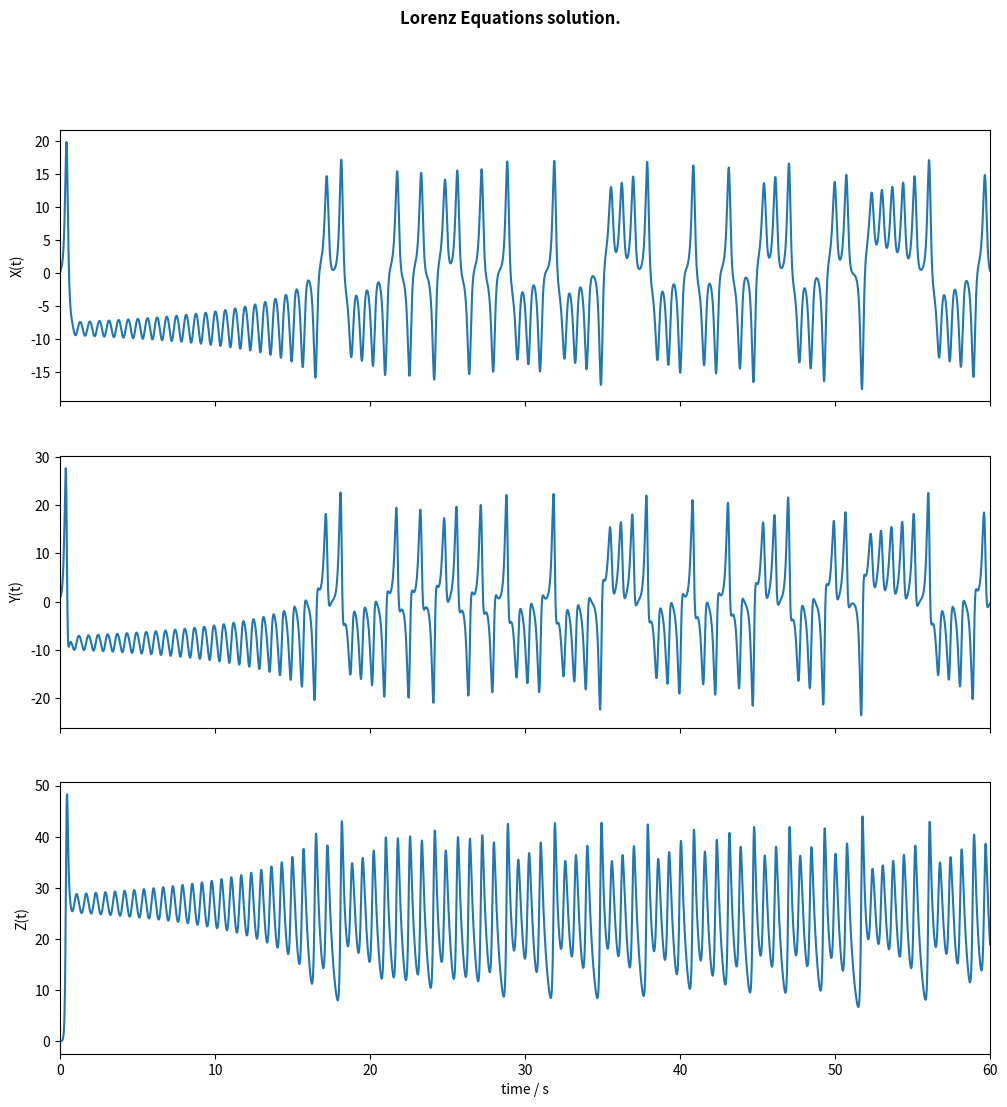

The script that saved this image:
# %%
import matplotlib.pyplot as plt
import numpy as np


# Euler Method.
def euler(rhs, tn, un, dt):
    """Solves a single step of the Euler Method."""
    return tn + dt, un + dt * rhs(tn, un)


# Third order Runge-Kutta Method
def runge_kutta3(rhs, tn, un, dt):
    """Solves a single step of the 3rd-order Runge-Kutta time-stepping
    method for solving an ODE.

    Parameters:
        rhs - The function representing the RHS of the ODE to solve for.
        tn - the current time.
        un - the solution of the ODE.
        dt - the time step.
    """

    # First slope estimate.
    k1 = rhs(tn, un)

    # Mid-point estimate.
    k2 = rhs(tn + 0.5*dt,
             un + 0.5*dt*k1)

    # Third slope estimate.
    k3 = rhs(tn + dt,
             un + dt * (2*k2 - k1))

    # Final weighted average.
    u = un + dt * (k1 + 4*k2 + k3) / 6

    return tn + dt, u


# Solve the initial value problem.
def solve_ivp(rhs, t0, u0, tf, dt, solver):
    nt = int((tf - t0) / dt) + 1
    t = np.zeros(nt)

    # For systems of equations
    if np.isscalar(u0):
        u = np.zeros(nt)

    else:
        u = np.zeros((nt, len(u0)))

    # Initial conditions
    t[0] = t0
    u[0] = u0

    # Time integration loop
    for n in range(nt - 1):
        t[n + 1], u[n + 1] = solver(rhs, t[n], u[n], dt)

    return t, u


def lorenz(t, u):

    x, y, z = u

    dxdt = -sigma*x + sigma*y
    dydt = -x*z + r*x - y
    dtdz = x*y - b*z

    return np.array([dxdt, dydt, dtdz])


# Parameters for Lorenz system.
sigma = 10
b = 8 / 3
r = 28

# Initial conditions.
u0 = np.array([0, 1, 0])
t0 = 0

tf = 60
dt = 0.01

t, u = solve_ivp(lorenz, t0, u0, tf, dt, solver=runge_kutta3)

X = u[:, 0]
Y = u[:, 1]
Z = u[:, 2]

# Plotting solutions of Lorenz equations.
fig, (ax1, ax2, ax3) = plt.subplots(3, 1, figsize=(12, 12), sharex=True)

ax1.plot(t, X)
ax1.set_ylabel('X(t)')
ax1.set_xlim(t0, tf)

ax2.plot(t, Y)
ax2.set_ylabel('Y(t)')
ax2.set_xlim(t0, tf)

ax3.plot(t, Z)
ax3.set_ylabel('Z(t)')
ax3.set_xlabel('time / s')
ax3.set_xlim(t0, tf)

fig.suptitle("Lorenz Equations solution.", fontweight='bold')

plt.show()
